Run: headless pygame with SDL's dummy video driver; simulated clock (each Clock.tick advances the game by its frame time, no real sleeping); random seed 0; keys injected as events and as key.get_pressed() state; no mouse input.
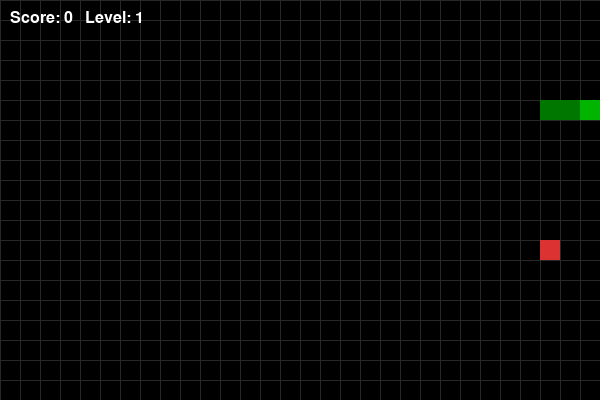
Frame 1 of 1 · flips 1–60 · no input (game ended)

The pygame program that drew these frames:

import random
import pygame

pygame.init()

CELL = 20
COLS = 30
ROWS = 20
WIDTH = COLS * CELL
HEIGHT = ROWS * CELL

WHITE = (255, 255, 255)
GREEN = (0, 180, 0)
DARK_GREEN = (0, 120, 0)
RED = (220, 50, 50)
BLACK = (0, 0, 0)

screen = pygame.display.set_mode((WIDTH, HEIGHT))
pygame.display.set_caption("Practice 10 - Snake")

clock = pygame.time.Clock()
font = pygame.font.SysFont("Arial", 24)

snake = [(5, 5), (4, 5), (3, 5)]
direction = (1, 0)
next_direction = direction

food = (10, 10)
score = 0
level = 1
fps = 8


def spawn_food():
    while True:
        pos = (random.randint(0, COLS - 1), random.randint(0, ROWS - 1))
        if pos not in snake:
            return pos


food = spawn_food()
running = True

while running:
    for event in pygame.event.get():
        if event.type == pygame.QUIT:
            running = False

        elif event.type == pygame.KEYDOWN:
            if event.key == pygame.K_UP and direction != (0, 1):
                next_direction = (0, -1)
            elif event.key == pygame.K_DOWN and direction != (0, -1):
                next_direction = (0, 1)
            elif event.key == pygame.K_LEFT and direction != (1, 0):
                next_direction = (-1, 0)
            elif event.key == pygame.K_RIGHT and direction != (-1, 0):
                next_direction = (1, 0)

    direction = next_direction

    head_x, head_y = snake[0]
    dx, dy = direction
    new_head = (head_x + dx, head_y + dy)

    if (
        new_head[0] < 0 or new_head[0] >= COLS or
        new_head[1] < 0 or new_head[1] >= ROWS or
        new_head in snake
    ):
        running = False
        continue

    snake.insert(0, new_head)

    if new_head == food:
        score += 1
        if score % 4 == 0:
            level += 1
            fps += 2
        food = spawn_food()
    else:
        snake.pop()

    screen.fill(BLACK)

    for x in range(0, WIDTH, CELL):
        pygame.draw.line(screen, (40, 40, 40), (x, 0), (x, HEIGHT))
    for y in range(0, HEIGHT, CELL):
        pygame.draw.line(screen, (40, 40, 40), (0, y), (WIDTH, y))

    for i, segment in enumerate(snake):
        rect = pygame.Rect(segment[0] * CELL, segment[1] * CELL, CELL, CELL)
        pygame.draw.rect(screen, GREEN if i == 0 else DARK_GREEN, rect)

    food_rect = pygame.Rect(food[0] * CELL, food[1] * CELL, CELL, CELL)
    pygame.draw.rect(screen, RED, food_rect)

    text = font.render(f"Score: {score}   Level: {level}", True, WHITE)
    screen.blit(text, (10, 10))

    pygame.display.flip()
    clock.tick(fps)

pygame.quit()
